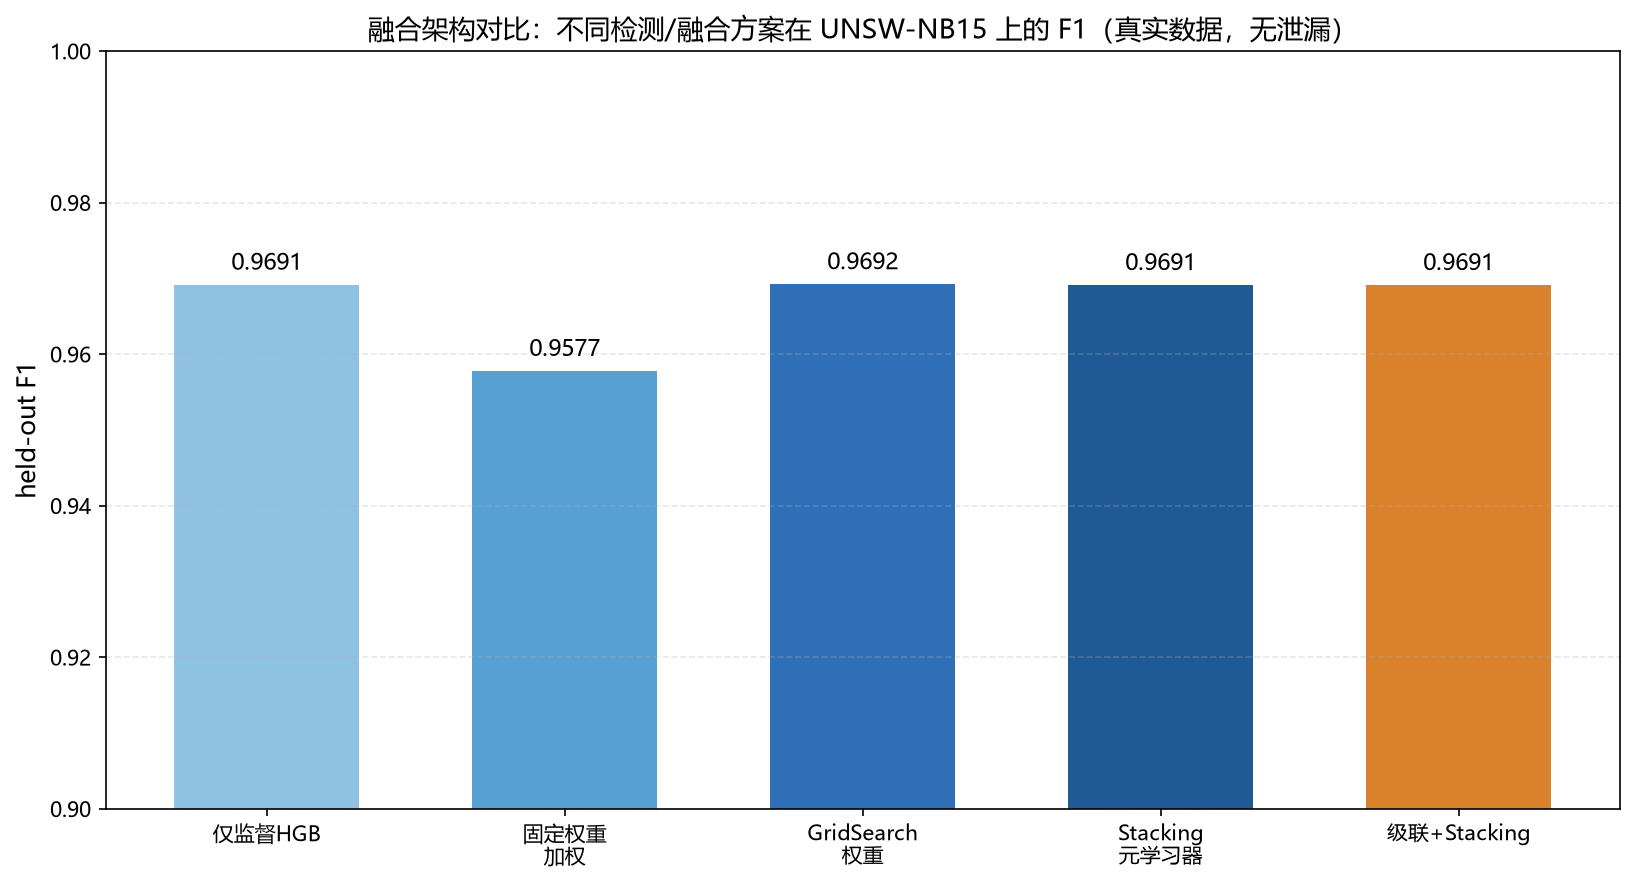

The data file committed next to this chart (first rows):
scheme, heldout_f1
仅监督HGB, 0.9691
固定权重加权, 0.9577
GridSearch权重, 0.9692
Stacking元学习器, 0.9691
级联+Stacking, 0.9691
